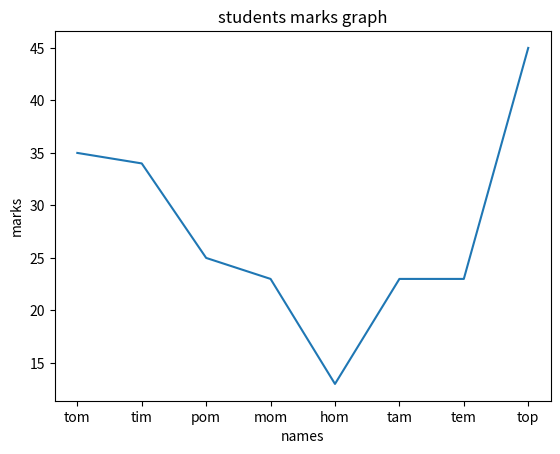
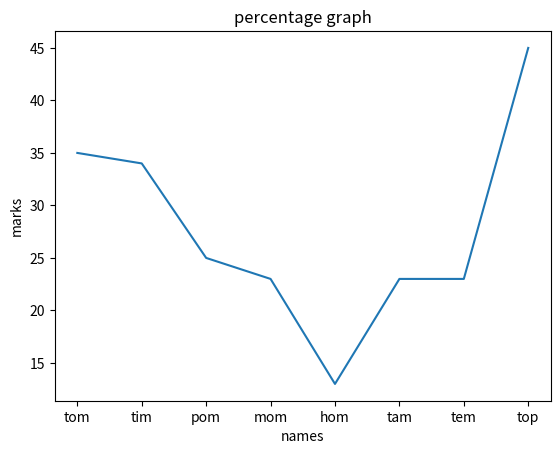

These charts were generated, in order, by the following Python code:
import matplotlib.pyplot as plt
students_names = ["tom","tim","pom","mom","hom","tam","tem","top"]
students_marks = [35,34,25,23,13,23,23,45]
marks_prec = []
for x in students_marks:
    res = (x/50)*100
    marks_prec.append(res)
print(marks_prec)
def marks_lines_chart():
    plt.plot(students_names,students_marks)
    plt.title("students marks graph")
    plt.xlabel("names")
    plt.ylabel("marks")
    plt.show()
marks_lines_chart()
def percentage_bar_chart():
    plt.plot(students_names,students_marks)
    plt.title("percentage graph")
    plt.xlabel("names")
    plt.ylabel("marks")
    plt.show()
percentage_bar_chart()
